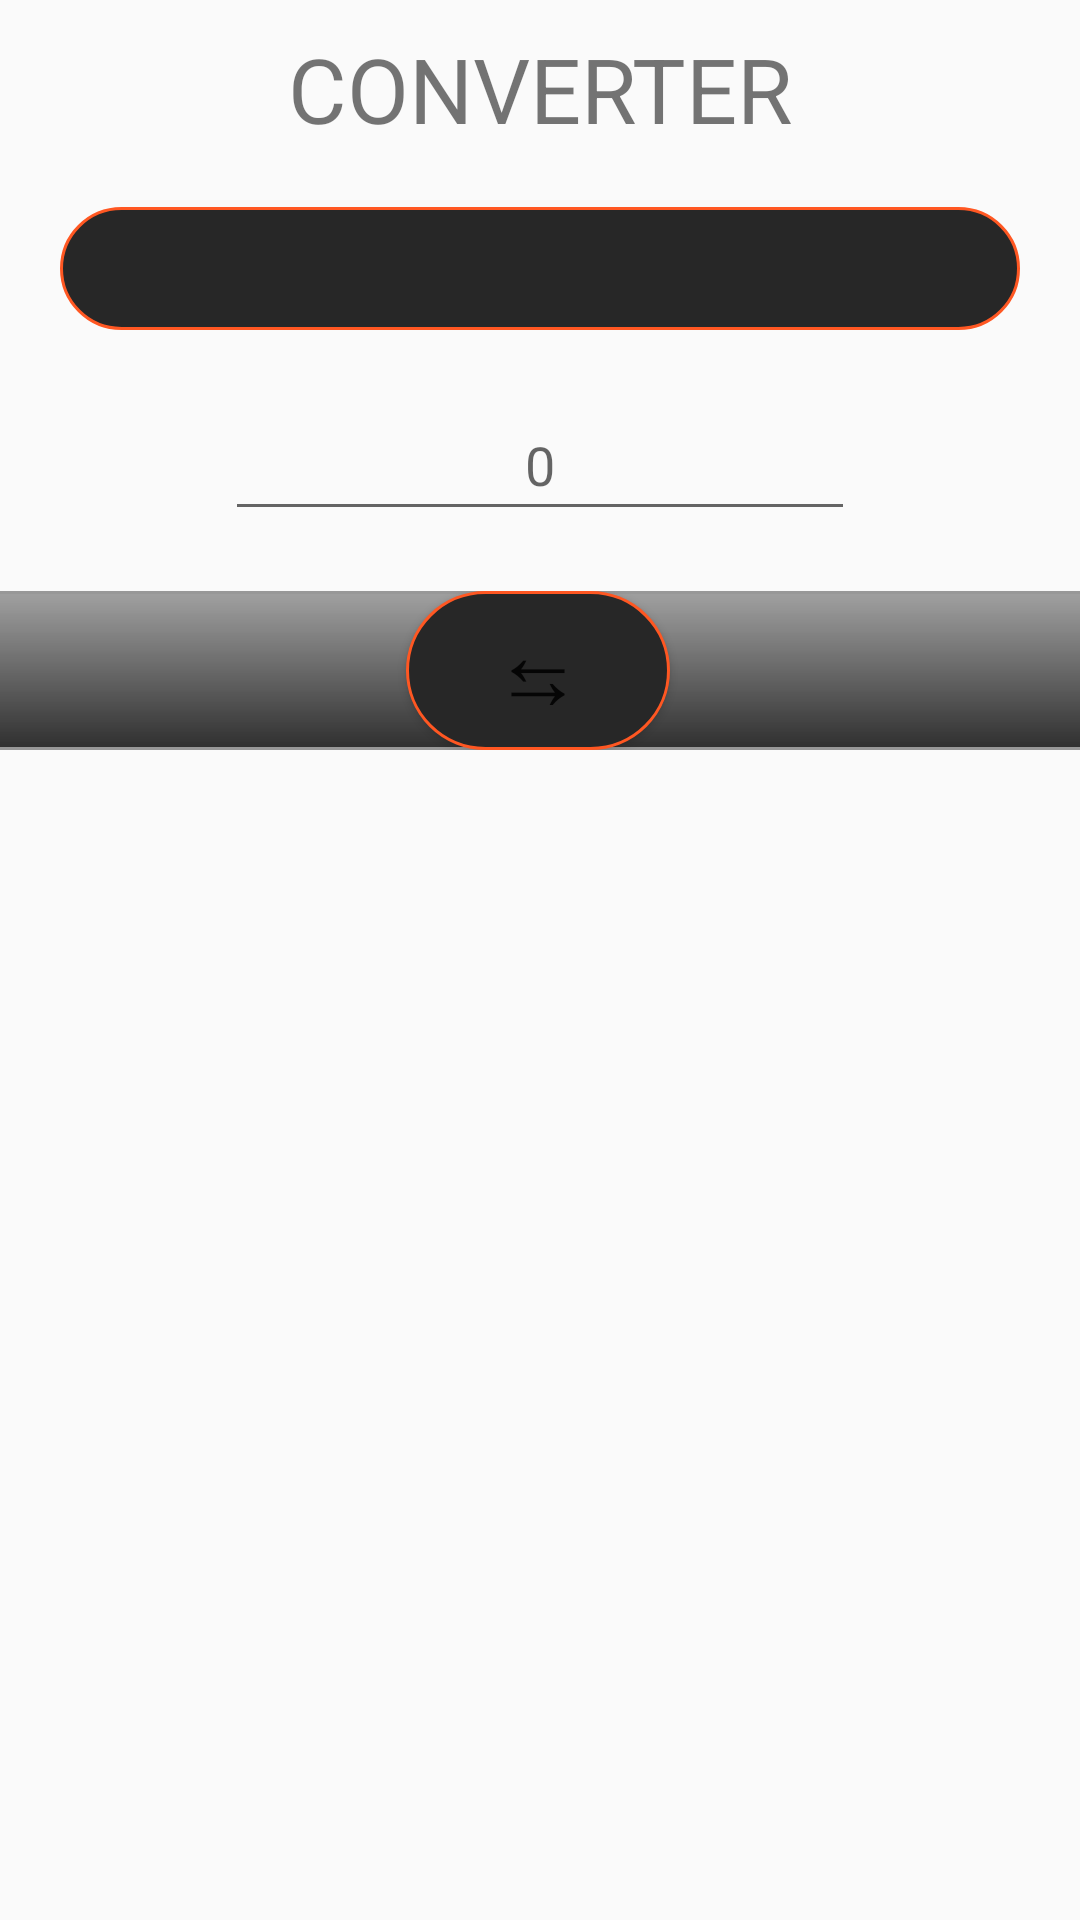

Android layout source for this screen:
<!-- AndroidManifest.xml: application theme AppTheme -->
<!-- res/layout/activity_converter.xml -->
<?xml version="1.0" encoding="utf-8"?>
<androidx.constraintlayout.widget.ConstraintLayout xmlns:android="http://schemas.android.com/apk/res/android"
    xmlns:app="http://schemas.android.com/apk/res-auto"
    xmlns:tools="http://schemas.android.com/tools"
    android:layout_width="match_parent"
    android:layout_height="match_parent"
    tools:context=".ConverterActivity">

    <LinearLayout
        android:layout_width="match_parent"
        android:layout_height="match_parent"
        android:orientation="vertical"
        android:weightSum="10">

        <TextView
            android:gravity="center"
            android:layout_weight="1"
            android:id="@+id/textView"
            android:layout_width="match_parent"
            android:layout_height="0dp"
            android:layoutDirection="ltr"
            android:text="CONVERTER"
            android:textAlignment="center"
            android:textSize="30sp" />

        <Spinner
            android:layout_gravity="center"
            android:gravity="center"
            android:textAlignment="center"
            android:background="@drawable/custom_swap"
            android:layout_marginTop="10dp"
            android:layout_marginLeft="20dp"
            android:layout_marginRight="20dp"
            android:id="@+id/spinner_category"
            android:layout_weight="0.7"
            android:layout_width="match_parent"
            android:layout_height="0dp" />

        <EditText
            android:layout_marginTop="20dp"
            android:textAlignment="center"
            android:hint="0"
            android:id="@+id/inputValue"
            android:layout_width="wrap_content"
            android:layout_gravity="center"
            android:layout_height="0dp"
            android:layout_weight="0.8"
            android:ems="10"
            android:inputType="numberDecimal" />

        <androidx.constraintlayout.motion.widget.MotionLayout
            android:id="@+id/motionLayout"
            android:layout_width="match_parent"
            android:layout_height="0dp"
            android:layout_marginTop="20dp"
            android:layout_weight="0.9"
            android:background="@drawable/custom_motionbkg"

            app:layoutDescription="@xml/activity_converter_xml_constraintlayout6_scene">

            <Spinner
                android:id="@+id/spinner"
                android:layout_width="120dp"
                android:layout_height="match_parent"
                android:layout_marginEnd="50dp"
                android:background="@drawable/custom_spinner"
                android:gravity="center"
                android:padding="5dp"
                android:spinnerMode="dialog"
                android:textAlignment="center"
                android:textSize="25sp"
                app:layout_constraintEnd_toStartOf="@+id/button3"
                app:layout_constraintTop_toTopOf="parent" />

            <Button
                android:id="@+id/button3"
                android:layout_width="wrap_content"
                android:layout_height="match_parent"
                android:background="@drawable/custom_swap"
                android:gravity="center"
                android:text="⇆"
                android:textSize="30sp"
                app:layout_constraintEnd_toEndOf="parent"
                app:layout_constraintHorizontal_bias="0.498"
                app:layout_constraintStart_toStartOf="parent"
                app:layout_constraintTop_toTopOf="parent" />

            <Spinner
                android:id="@+id/spinner2"
                android:layout_width="120dp"
                android:layout_height="match_parent"
                android:layout_marginStart="50dp"
                android:background="@drawable/custom_spinner2"
                android:gravity="center"
                android:padding="5dp"
                android:spinnerMode="dialog"
                android:textAlignment="center"
                android:textSize="25sp"
                app:layout_constraintStart_toEndOf="@+id/button3"
                app:layout_constraintTop_toTopOf="parent" />

        </androidx.constraintlayout.motion.widget.MotionLayout>

    </LinearLayout>
</androidx.constraintlayout.widget.ConstraintLayout>
<!-- resources referenced by this layout -->
<resources>
  <!-- drawable custom_motionbkg (drawable) -->
  <?xml version="1.0" encoding="utf-8"?>
  <layer-list xmlns:android="http://schemas.android.com/apk/res/android">
  
      <item >
          <shape android:shape="rectangle">
              <solid android:color="#989898"/>
          </shape>
      </item>
  
      <item android:bottom="1dp" android:top="1dp">
          <shape android:shape="rectangle">
              <gradient android:startColor="#5EACACAC" android:endColor="#303030" android:angle="-90" />
          </shape>
      </item>
  
  </layer-list>
  <!-- drawable custom_spinner (drawable) -->
  <?xml version="1.0" encoding="utf-8"?>
  <selector xmlns:android="http://schemas.android.com/apk/res/android">
  <item android:state_pressed="true">
      <shape android:shape="rectangle">
          <gradient android:angle="0" android:startColor="#ACACAC" android:centerColor="#ACACAC" android:endColor="@color/transparent"/>
      </shape>
  </item>
      <item>
      <shape>
          <solid android:color="@color/transparent"></solid>
          
      </shape>
      </item>
  
      </selector>
  <!-- drawable custom_spinner2 (drawable) -->
  <?xml version="1.0" encoding="utf-8"?>
  <selector xmlns:android="http://schemas.android.com/apk/res/android">
      <item android:state_pressed="true">
          <shape android:shape="rectangle">
              <gradient android:angle="180" android:startColor="#ACACAC" android:centerColor="#ACACAC" android:endColor="@color/transparent"/>
          </shape>
      </item>
      <item>
          <shape>
              <solid android:color="@color/transparent"></solid>
              
          </shape>
      </item>
  
  </selector>
  <!-- drawable custom_swap (drawable) -->
  <?xml version="1.0" encoding="utf-8"?>
  <selector xmlns:android="http://schemas.android.com/apk/res/android">
      <item android:state_pressed="true">
          <shape android:shape="rectangle">
              <solid android:color="#ACACAC" />
              <corners android:radius="100dp" />
              <stroke
                  android:width="1dp"
                  android:color="#989898" />
          </shape>
      </item>
      <item>
          <shape>
              <solid android:color="#272727" /> 
              <corners android:radius="100dp" />
              <stroke
                  android:width="1dp"
                  android:color="#FF5722" /> 
          </shape>
      </item>
  
  </selector>
  <style name="AppTheme" parent="Theme.AppCompat.DayNight.NoActionBar">
          
          <item name="colorPrimary">@color/colorPrimary</item>
          <item name="colorPrimaryDark">@color/colorPrimaryDark</item>
          <item name="colorAccent">@color/colorAccent</item>
      </style>
  <color name="transparent">#00000000 </color>
  <color name="colorPrimary">#6200EE</color>
  <color name="colorPrimaryDark">#303030</color>
  <color name="colorAccent">#FF5722</color>
</resources>
